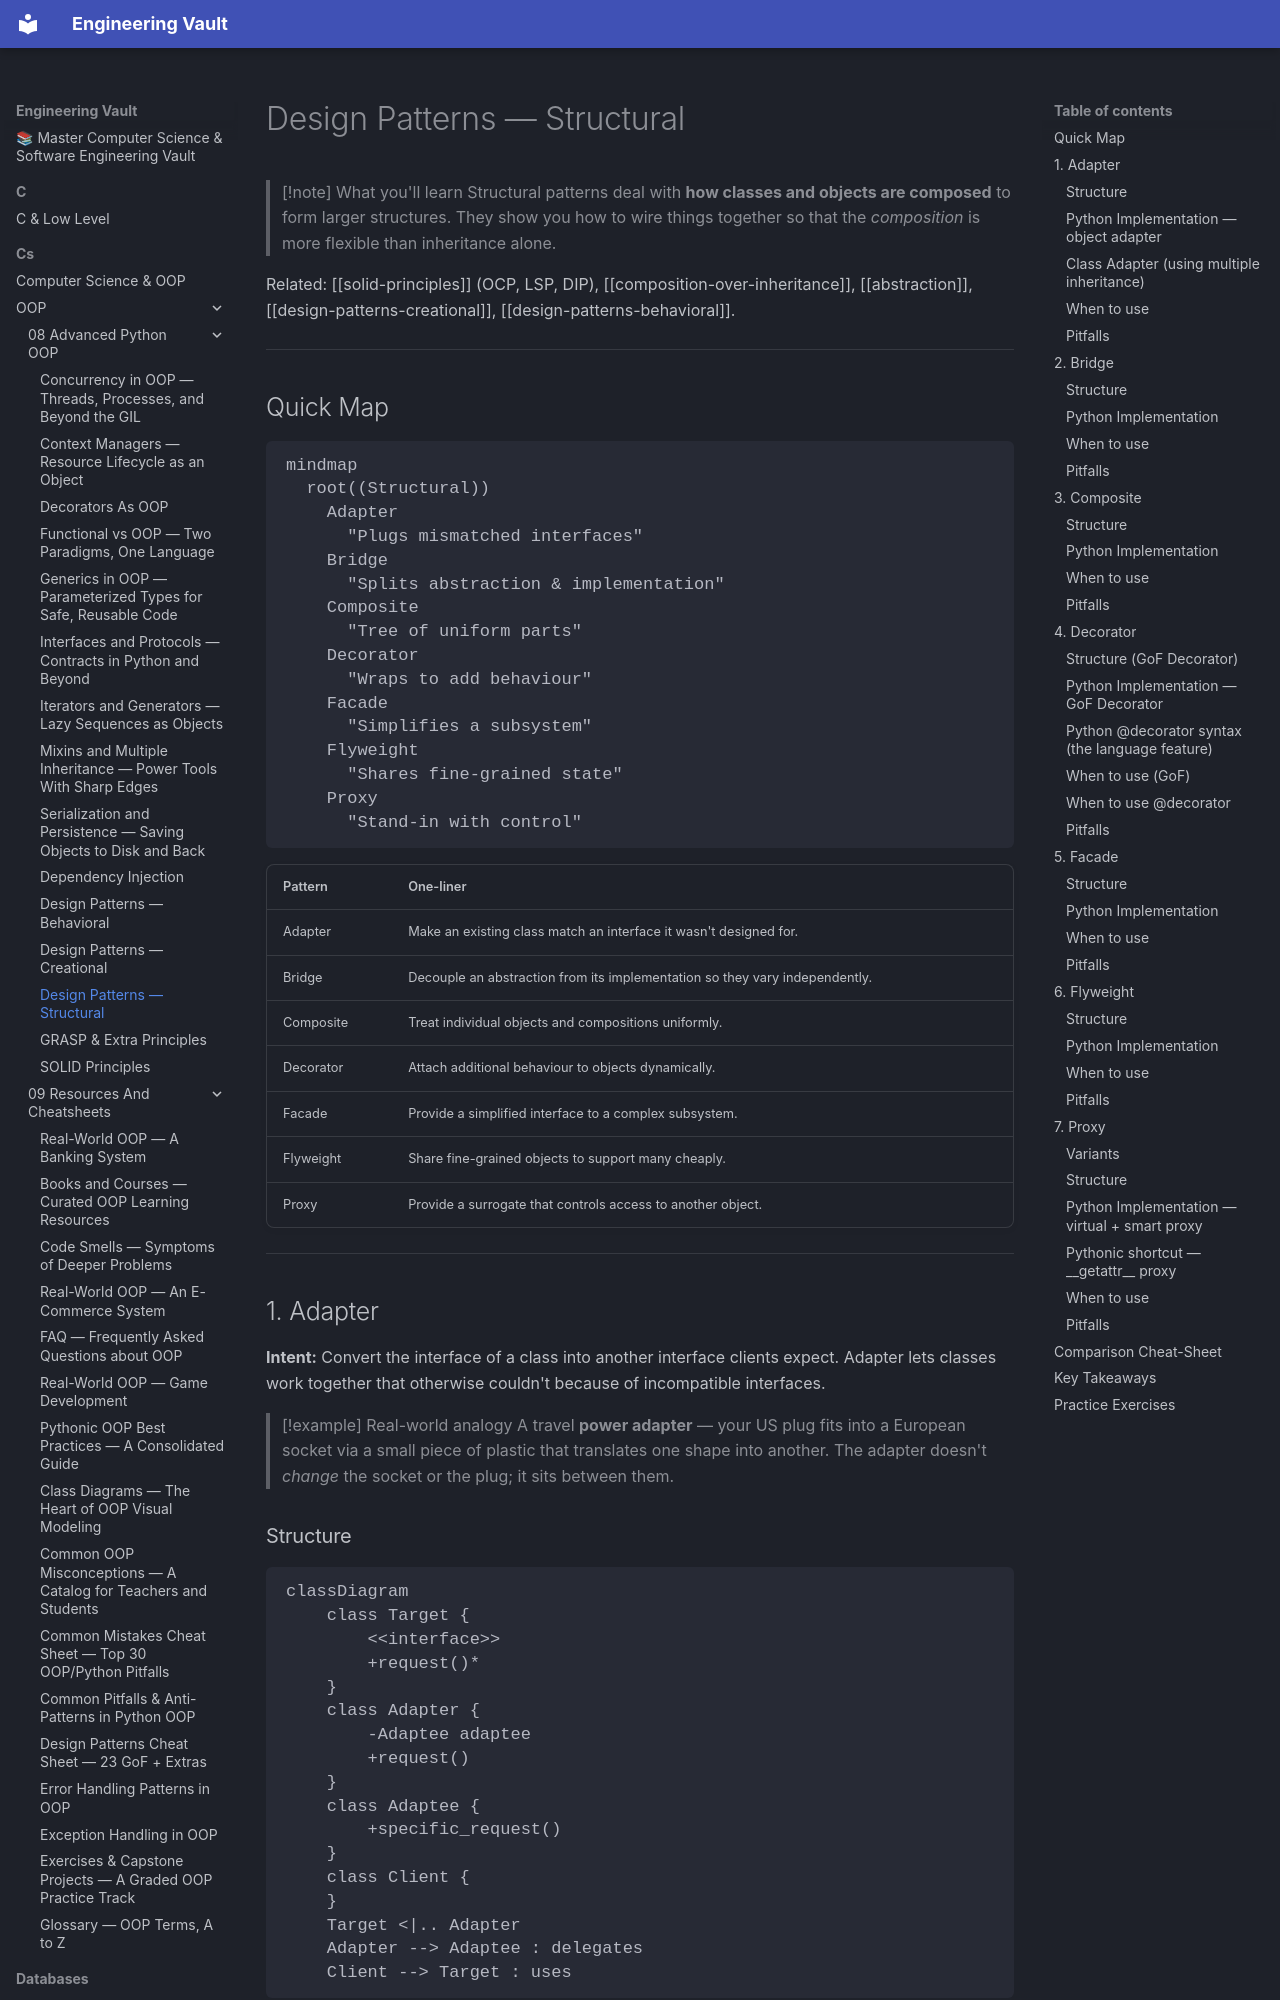

repository: Saff9/engineering-vault · page: cs/OOP/08-Advanced-Python-OOP/design-patterns-structural/index.html · generator: mkdocs

---
title: "Design Patterns — Structural"
tags:
  - oop
  - advanced
  - design-patterns
  - structural
aliases:
  - Structural Patterns
  - GoF Structural
  - Adapter Bridge Composite Decorator Facade Flyweight Proxy
created: 2025-01-15
---

# Design Patterns — Structural

> [!note] What you'll learn
> Structural patterns deal with **how classes and objects are composed** to form larger structures. They show you how to wire things together so that the *composition* is more flexible than inheritance alone.

Related: [[solid-principles]] (OCP, LSP, DIP), [[composition-over-inheritance]], [[abstraction]], [[design-patterns-creational]], [[design-patterns-behavioral]].

---

## Quick Map

```mermaid
mindmap
  root((Structural))
    Adapter
      "Plugs mismatched interfaces"
    Bridge
      "Splits abstraction & implementation"
    Composite
      "Tree of uniform parts"
    Decorator
      "Wraps to add behaviour"
    Facade
      "Simplifies a subsystem"
    Flyweight
      "Shares fine-grained state"
    Proxy
      "Stand-in with control"
```

| Pattern     | One-liner                                                       |
| ----------- | --------------------------------------------------------------- |
| Adapter     | Make an existing class match an interface it wasn't designed for. |
| Bridge      | Decouple an abstraction from its implementation so they vary independently. |
| Composite   | Treat individual objects and compositions uniformly.            |
| Decorator   | Attach additional behaviour to objects dynamically.             |
| Facade      | Provide a simplified interface to a complex subsystem.          |
| Flyweight   | Share fine-grained objects to support many cheaply.             |
| Proxy       | Provide a surrogate that controls access to another object.     |

---

## 1. Adapter

**Intent:** Convert the interface of a class into another interface clients expect. Adapter lets classes work together that otherwise couldn't because of incompatible interfaces.

> [!example] Real-world analogy
> A travel **power adapter** — your US plug fits into a European socket via a small piece of plastic that translates one shape into another. The adapter doesn't *change* the socket or the plug; it sits between them.
